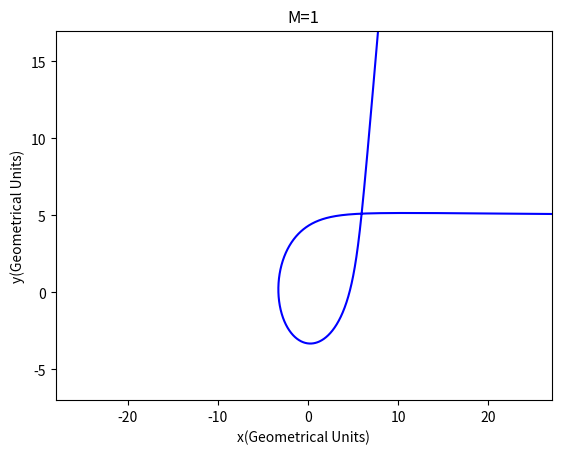

Reproduce this figure in Python.
# -*- coding: utf-8 -*-
"""
Created on Sun Sep 19 17:18:46 2021

@author: GuillermoRV
"""
import numpy as np
from matplotlib import pyplot as plt
#Unidades Geometricas G=1; c=1
M=1;R_S=2*M;R_photon=3*M
x0=1000;y0=0
phi_max=1000
u=np.zeros(phi_max)
v=np.zeros(phi_max)
x=np.zeros(phi_max)
y=np.zeros(phi_max)
r=np.zeros(phi_max)
phi=np.linspace(np.arctan(y0/x0),7.5,phi_max)
h=phi[1]-phi[0]
def f(u):
    return 3*M*u**2-u
u[0]=1/(np.sqrt(x0**2+y0**2));v[0]=0.1911
#fig, ax = plt.subplots();BH=plt.Circle((0,0),R_S,color='black');ax.add_patch(BH);plt.plot(R_photon*np.cos(phi),R_photon*np.sin(phi),'red')
#plt.grid()
plt.xlim(-28,27);plt.ylim(-7,17)
i=1
while i<phi_max:
    if i!=0:
        k1=h*v[i-1]
        l1=h*f(u[i-1])
        
        k2=h*(v[i-1]+l1/2)
        l2=h*f(u[i-1]+k1/2)
        
        k3=h*(v[i-1]+l2/2)
        l3=h*f(u[i-1]+k2/2)
        
        k4=h*(v[i-1]+l3)
        l4=h*f(u[i-1]+k3)
        
        v[i]=v[i-1]+(l1+2*l2+2*l3+l4)/6
        u[i]=u[i-1]+(k1+2*k2+2*k3+k4)/6
    i+=1
for i in range(phi_max):
    r[i]=1/u[i]

for i in range(phi_max):
    x[i]=r[i]*np.cos(phi[i])
    y[i]=r[i]*np.sin(phi[i])

plt.plot(x,y,'b');plt.xlabel('x(Geometrical Units)');plt.ylabel('y(Geometrical Units)');plt.title('M='+str(M))